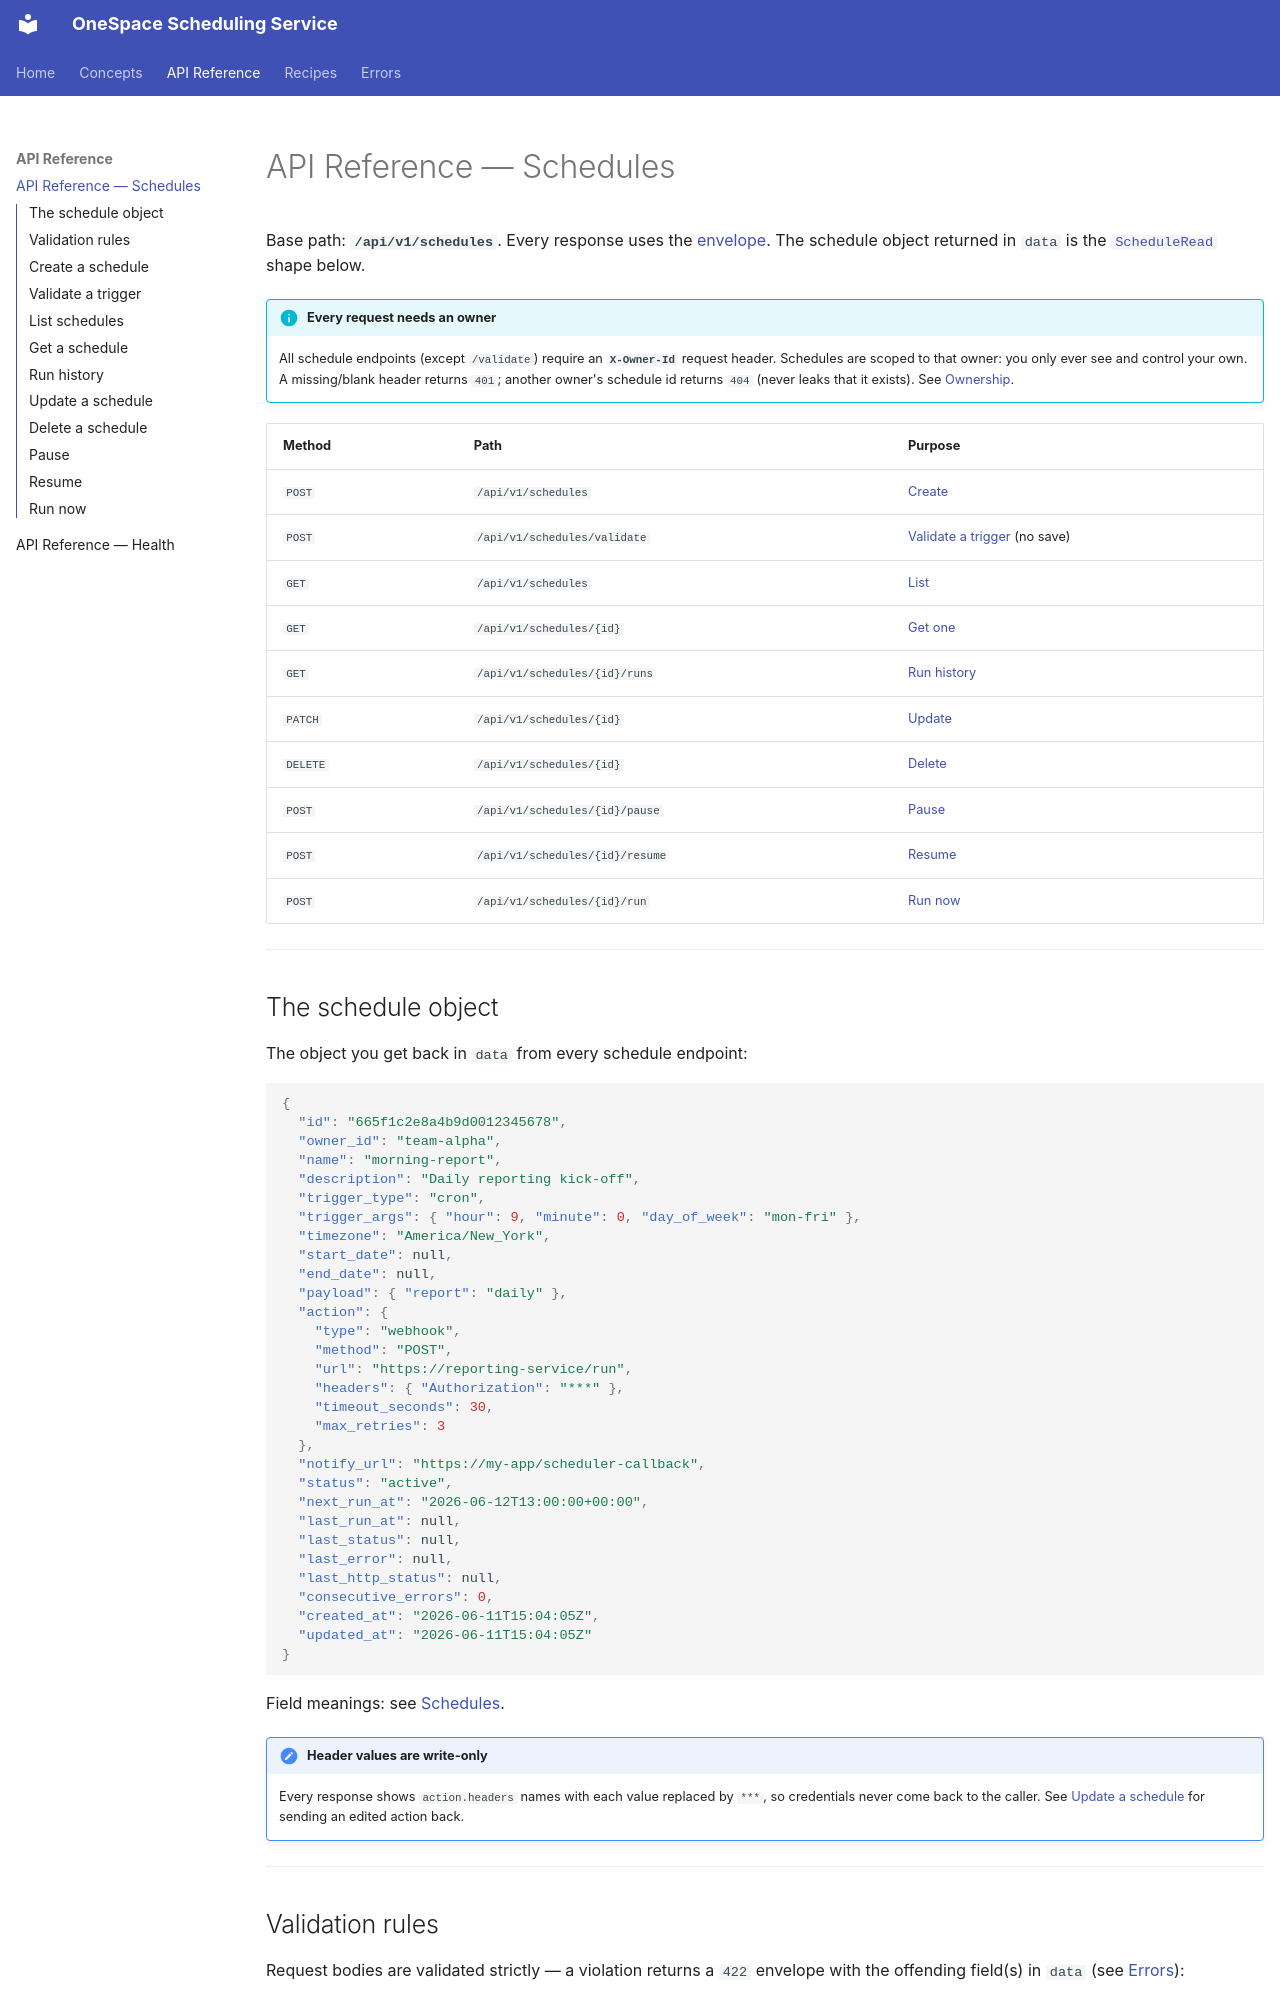

repository: ShubhamX-AI/onespace_schuduling_agent · page: api/schedules.html · generator: mkdocs

# API Reference — Schedules

Base path: **`/api/v1/schedules`**. Every response uses the
[envelope](../concepts/response-envelope.md). The schedule object returned in
`data` is the [`ScheduleRead`](#the-schedule-object) shape below.

!!! info "Every request needs an owner"
    All schedule endpoints (except `/validate`) require an **`X-Owner-Id`**
    request header. Schedules are scoped to that owner: you only ever see and
    control your own. A missing/blank header returns `401`; another owner's
    schedule id returns `404` (never leaks that it exists). See
    [Ownership](../concepts/schedules.md#ownership).

| Method | Path | Purpose |
| ------ | ---- | ------- |
| `POST` | `/api/v1/schedules` | [Create](#create-a-schedule) |
| `POST` | `/api/v1/schedules/validate` | [Validate a trigger](#validate-a-trigger) (no save) |
| `GET` | `/api/v1/schedules` | [List](#list-schedules) |
| `GET` | `/api/v1/schedules/{id}` | [Get one](#get-a-schedule) |
| `GET` | `/api/v1/schedules/{id}/runs` | [Run history](#run-history) |
| `PATCH` | `/api/v1/schedules/{id}` | [Update](#update-a-schedule) |
| `DELETE` | `/api/v1/schedules/{id}` | [Delete](#delete-a-schedule) |
| `POST` | `/api/v1/schedules/{id}/pause` | [Pause](#pause) |
| `POST` | `/api/v1/schedules/{id}/resume` | [Resume](#resume) |
| `POST` | `/api/v1/schedules/{id}/run` | [Run now](#run-now) |

---

## The schedule object

The object you get back in `data` from every schedule endpoint:

```json
{
  "id": "665f1c2e8a4b9d0012345678",
  "owner_id": "team-alpha",
  "name": "morning-report",
  "description": "Daily reporting kick-off",
  "trigger_type": "cron",
  "trigger_args": { "hour": 9, "minute": 0, "day_of_week": "mon-fri" },
  "timezone": "America/New_York",
  "start_date": null,
  "end_date": null,
  "payload": { "report": "daily" },
  "action": {
    "type": "webhook",
    "method": "POST",
    "url": "https://reporting-service/run",
    "headers": { "Authorization": "***" },
    "timeout_seconds": 30,
    "max_retries": 3
  },
  "notify_url": "https://my-app/scheduler-callback",
  "status": "active",
  "next_run_at": "2026-06-12T13:00:00+00:00",
  "last_run_at": null,
  "last_status": null,
  "last_error": null,
  "last_http_status": null,
  "consecutive_errors": 0,
  "created_at": "2026-06-11T15:04:05Z",
  "updated_at": "2026-06-11T15:04:05Z"
}
```

Field meanings: see [Schedules](../concepts/schedules.md).

!!! note "Header values are write-only"
    Every response shows `action.headers` names with each value replaced by
    `***`, so credentials never come back to the caller. See
    [Update a schedule](#update-a-schedule) for sending an edited action back.

---
